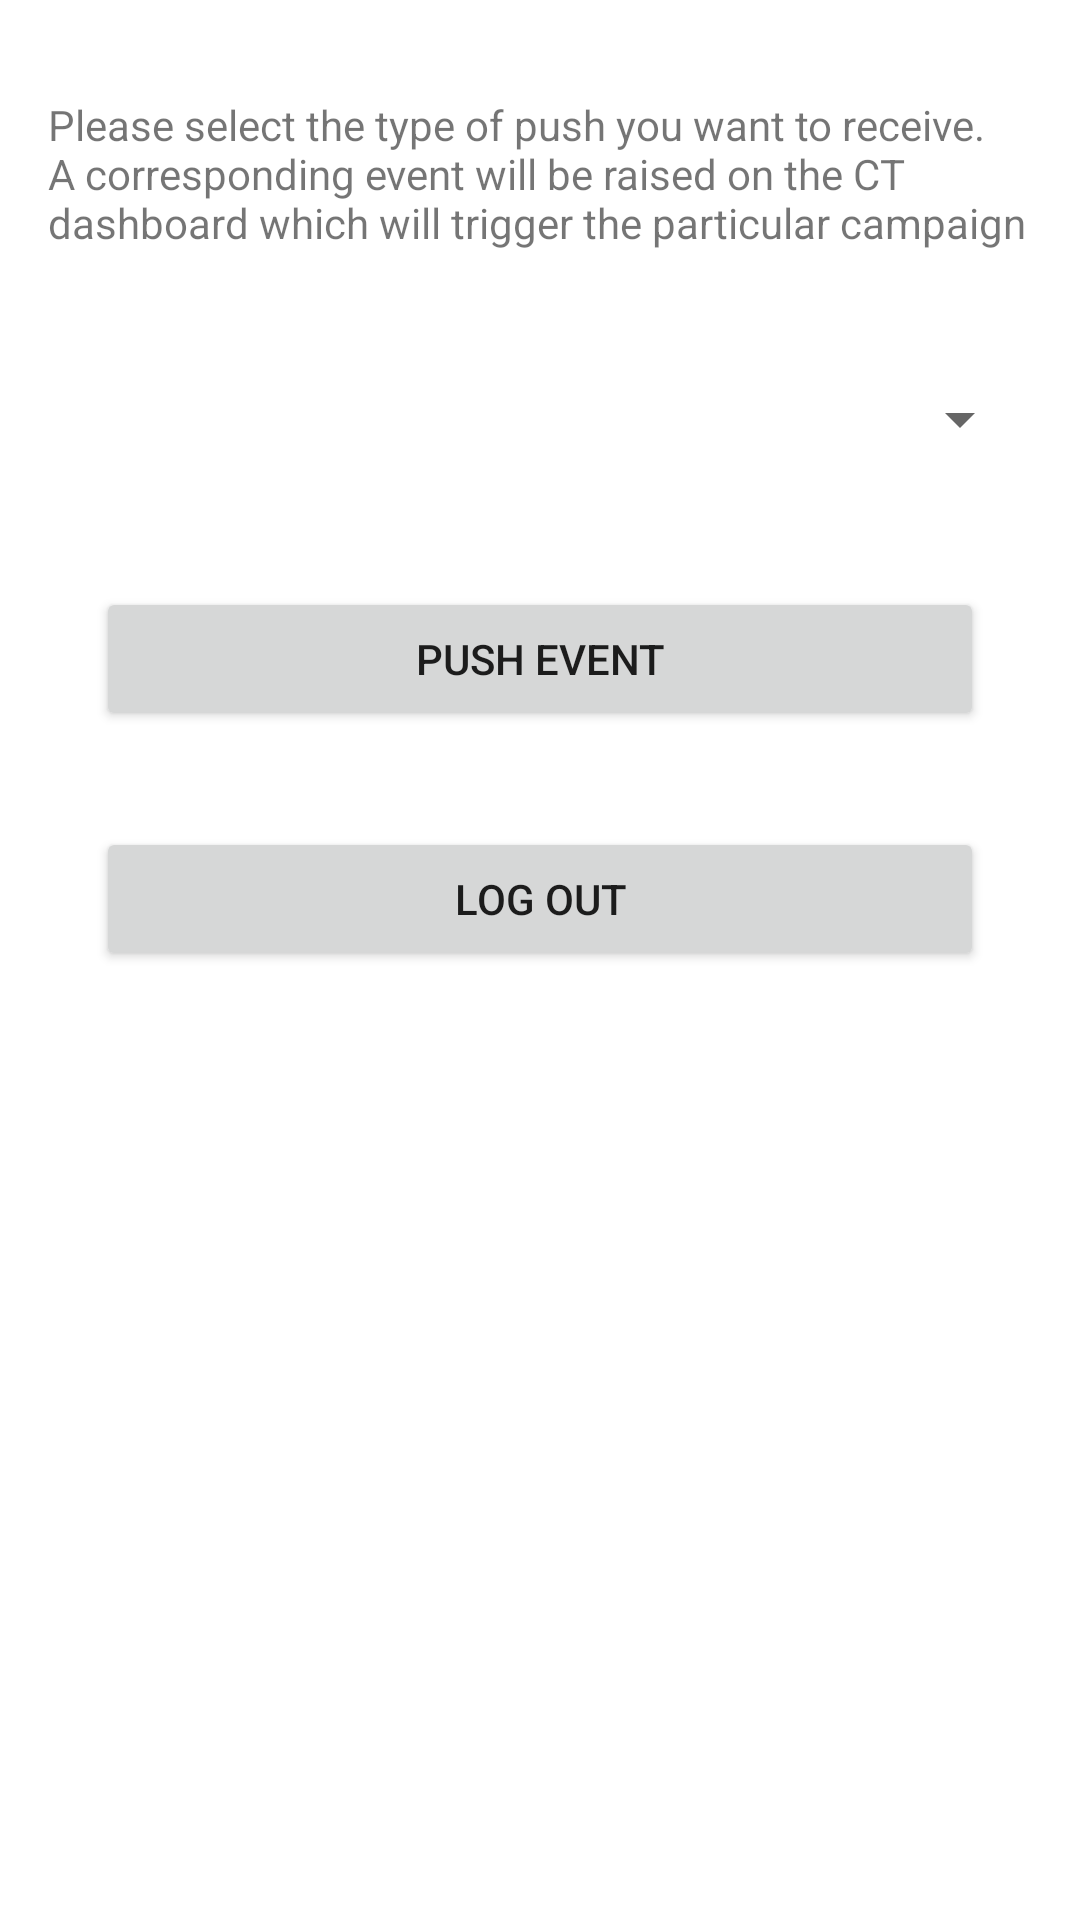

Reconstruct the res/layout file that produces this screen, plus the resources it refers to.
<!-- AndroidManifest.xml: application theme Theme.CTPushAllCases -->
<!-- res/layout/activity_all_push_types.xml -->
<?xml version="1.0" encoding="utf-8"?>
<androidx.constraintlayout.widget.ConstraintLayout xmlns:android="http://schemas.android.com/apk/res/android"
    xmlns:app="http://schemas.android.com/apk/res-auto"
    xmlns:tools="http://schemas.android.com/tools"
    android:layout_width="match_parent"
    android:layout_height="match_parent"
    tools:context=".AllPushTypesActivity">

    <Spinner
        android:id="@+id/spinner"
        android:layout_width="0dp"
        android:layout_height="wrap_content"
        android:layout_marginStart="16dp"
        android:layout_marginTop="32dp"
        android:layout_marginEnd="16dp"
        android:contentDescription="@string/push_type"
        android:minHeight="48dp"
        app:layout_constraintEnd_toEndOf="parent"
        app:layout_constraintHorizontal_bias="0.0"
        app:layout_constraintStart_toStartOf="parent"
        app:layout_constraintTop_toBottomOf="@+id/textView2" />

    <Button
        android:id="@+id/push_event_button"
        android:layout_width="0dp"
        android:layout_height="wrap_content"
        android:layout_marginStart="32dp"
        android:layout_marginTop="32dp"
        android:layout_marginEnd="32dp"
        android:text="Push Event"
        app:layout_constraintEnd_toEndOf="parent"
        app:layout_constraintHorizontal_bias="0.564"
        app:layout_constraintStart_toStartOf="parent"
        app:layout_constraintTop_toBottomOf="@+id/spinner" />

    <TextView
        android:id="@+id/textView2"
        android:layout_width="0dp"
        android:layout_height="wrap_content"
        android:layout_marginStart="16dp"
        android:layout_marginTop="32dp"
        android:layout_marginEnd="16dp"
        android:text="@string/push_event_info"
        app:layout_constraintEnd_toEndOf="parent"
        app:layout_constraintStart_toStartOf="parent"
        app:layout_constraintTop_toTopOf="parent" />

    <Button
        android:id="@+id/log_out_button"
        android:layout_width="0dp"
        android:layout_height="wrap_content"
        android:layout_marginStart="32dp"
        android:layout_marginTop="32dp"
        android:layout_marginEnd="32dp"
        android:text="Log out"
        app:layout_constraintEnd_toEndOf="parent"
        app:layout_constraintStart_toStartOf="parent"
        app:layout_constraintTop_toBottomOf="@+id/push_event_button" />

    <ImageView
        android:id="@+id/imageView2"
        android:layout_width="wrap_content"
        android:layout_height="wrap_content"
        android:layout_marginStart="16dp"
        android:layout_marginTop="16dp"
        android:layout_marginEnd="16dp"
        app:layout_constraintEnd_toEndOf="parent"
        app:layout_constraintStart_toStartOf="parent"
        app:layout_constraintTop_toBottomOf="@+id/log_out_button"
        app:srcCompat="@drawable/ic_launcher_background" />

    <ImageView
        android:id="@+id/imageView3"
        android:layout_width="wrap_content"
        android:layout_height="wrap_content"
        android:layout_marginStart="16dp"
        android:layout_marginTop="8dp"
        android:layout_marginEnd="16dp"
        app:layout_constraintEnd_toEndOf="parent"
        app:layout_constraintHorizontal_bias="0.501"
        app:layout_constraintStart_toStartOf="parent"
        app:layout_constraintTop_toBottomOf="@+id/imageView2"
        app:srcCompat="@drawable/ic_launcher_background" />

    <ImageView
        android:id="@+id/imageView4"
        android:layout_width="wrap_content"
        android:layout_height="wrap_content"
        android:layout_marginStart="16dp"
        android:layout_marginTop="8dp"
        android:layout_marginEnd="16dp"
        app:layout_constraintEnd_toEndOf="parent"
        app:layout_constraintStart_toStartOf="parent"
        app:layout_constraintTop_toBottomOf="@+id/imageView3"
        app:srcCompat="@drawable/ic_launcher_background" />


</androidx.constraintlayout.widget.ConstraintLayout>
<!-- resources referenced by this layout -->
<resources>
  <string name="push_event_info">Please select the type of push you want to receive.\nA corresponding event will be raised on the CT dashboard which will trigger the particular campaign</string>
  <string name="push_type">Push Types</string>
  <style name="Theme.CTPushAllCases" parent="Theme.MaterialComponents.DayNight.DarkActionBar">
          
          <item name="colorPrimary">@color/purple_500</item>
          <item name="colorPrimaryVariant">@color/purple_700</item>
          <item name="colorOnPrimary">@color/white</item>
          
          <item name="colorSecondary">@color/teal_200</item>
          <item name="colorSecondaryVariant">@color/teal_700</item>
          <item name="colorOnSecondary">@color/black</item>
          
          <item name="android:statusBarColor" tools:targetApi="l">?attr/colorPrimaryVariant</item>
          
      </style>
  <!-- not gathered from this repository: default colours our renderer supplied (Android Studio template values) -->
  <color name="purple_500">#FF6200EE</color>
  <color name="purple_700">#FF3700B3</color>
  <color name="teal_200">#FF03DAC5</color>
  <color name="teal_700">#FF018786</color>
  <color name="black">#FF000000</color>
  <color name="white">#FFFFFFFF</color>
</resources>
